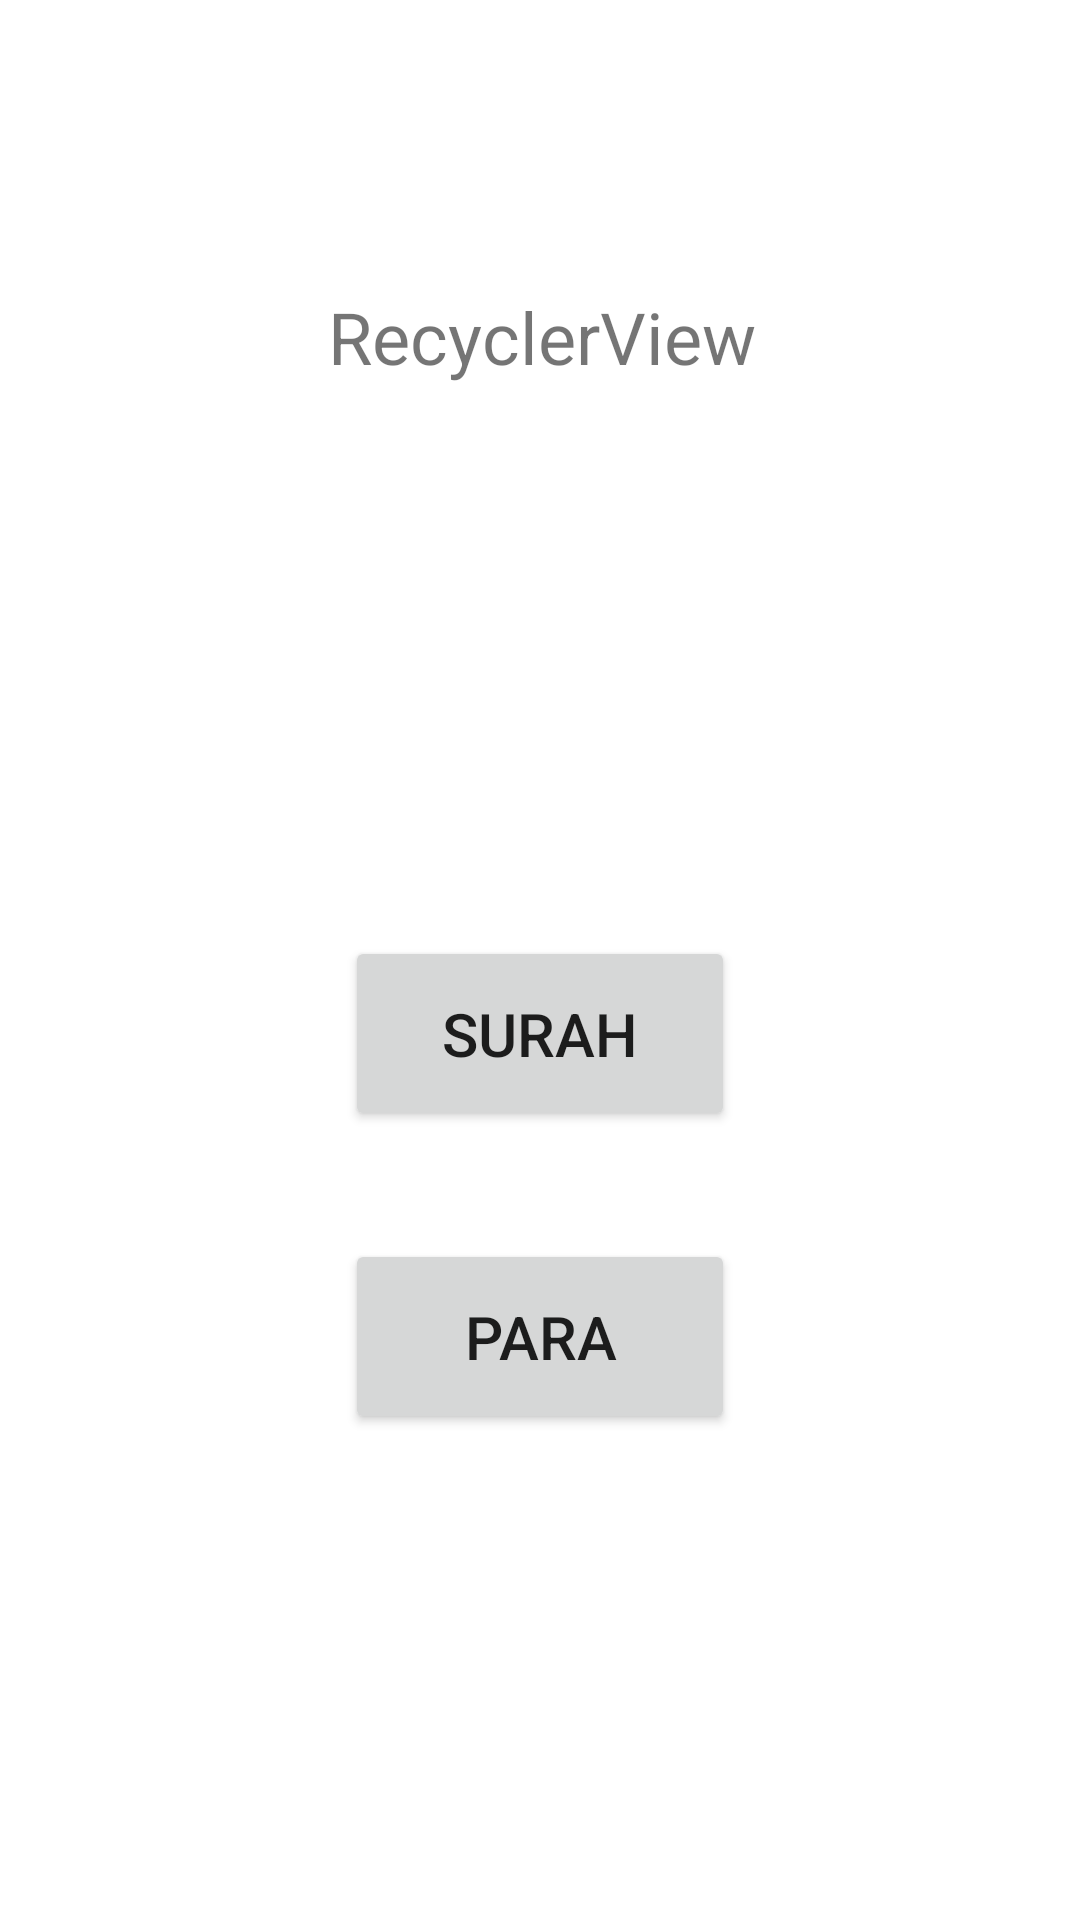

Produce the Android XML layout that renders to this screen, including the resource entries it uses.
<!-- AndroidManifest.xml: application theme Theme.QuranPakWithTranslation -->
<!-- res/layout/rv_homepage.xml -->
<?xml version="1.0" encoding="utf-8"?>
<androidx.drawerlayout.widget.DrawerLayout
    xmlns:android="http://schemas.android.com/apk/res/android"
    xmlns:app="http://schemas.android.com/apk/res-auto"
    xmlns:tools="http://schemas.android.com/tools"
    android:id="@+id/my_drawer_layout"
    android:layout_width="match_parent"
    android:layout_height="match_parent"
    tools:context=".Rv_Homepage"
    tools:ignore="HardcodedText">
    <androidx.constraintlayout.widget.ConstraintLayout
        android:layout_width="match_parent"
        android:layout_height="match_parent">

        <Button
            android:id="@+id/rv_buttonPara"
            android:layout_width="130dp"
            android:layout_height="65dp"
            android:layout_marginTop="36dp"
            android:text="para"
            android:textSize="20sp"
            app:layout_constraintEnd_toEndOf="@+id/rv_buttonSurah"
            app:layout_constraintHorizontal_bias="0.0"
            app:layout_constraintStart_toStartOf="@+id/rv_buttonSurah"
            app:layout_constraintTop_toBottomOf="@+id/rv_buttonSurah"
            tools:ignore="MissingConstraints" />

        <Button
            android:id="@+id/rv_buttonSurah"
            android:layout_width="130dp"
            android:layout_height="65dp"
            android:layout_marginTop="312dp"
            android:text="surah"
            android:textSize="20sp"
            app:layout_constraintEnd_toEndOf="parent"
            app:layout_constraintStart_toStartOf="parent"
            app:layout_constraintTop_toTopOf="parent"
            tools:ignore="MissingConstraints" />

        <TextView
            android:id="@+id/textView"
            android:layout_width="242dp"
            android:layout_height="104dp"
            android:layout_marginTop="96dp"
            android:text="RecyclerView"
            android:textAlignment="center"
            android:textSize="24dp"
            app:layout_constraintEnd_toEndOf="@+id/rv_buttonSurah"
            app:layout_constraintHorizontal_bias="0.498"
            app:layout_constraintStart_toStartOf="@+id/rv_buttonSurah"
            app:layout_constraintTop_toTopOf="parent" />
    </androidx.constraintlayout.widget.ConstraintLayout>

    <com.google.android.material.navigation.NavigationView
        android:id="@+id/nav_view"
        android:layout_width="wrap_content"
        android:layout_height="match_parent"
        android:layout_gravity="start"
        app:menu="@menu/navigation_menu" />

</androidx.drawerlayout.widget.DrawerLayout>
<!-- resources referenced by this layout -->
<resources>
  <style name="Theme.QuranPakWithTranslation" parent="Theme.MaterialComponents.DayNight.DarkActionBar">
          
          <item name="colorPrimary">@color/purple_500</item>
          <item name="colorPrimaryVariant">@color/purple_700</item>
          <item name="colorOnPrimary">@color/white</item>
          
          <item name="colorSecondary">@color/teal_200</item>
          <item name="colorSecondaryVariant">@color/teal_700</item>
          <item name="colorOnSecondary">@color/black</item>
          
          <item name="android:statusBarColor" tools:targetApi="l">?attr/colorPrimaryVariant</item>
          
      </style>
  <!-- not gathered from this repository: default colours our renderer supplied (Android Studio template values) -->
  <color name="purple_500">#FF6200EE</color>
  <color name="purple_700">#FF3700B3</color>
  <color name="teal_200">#FF03DAC5</color>
  <color name="teal_700">#FF018786</color>
  <color name="black">#FF000000</color>
  <color name="white">#FFFFFFFF</color>
</resources>
